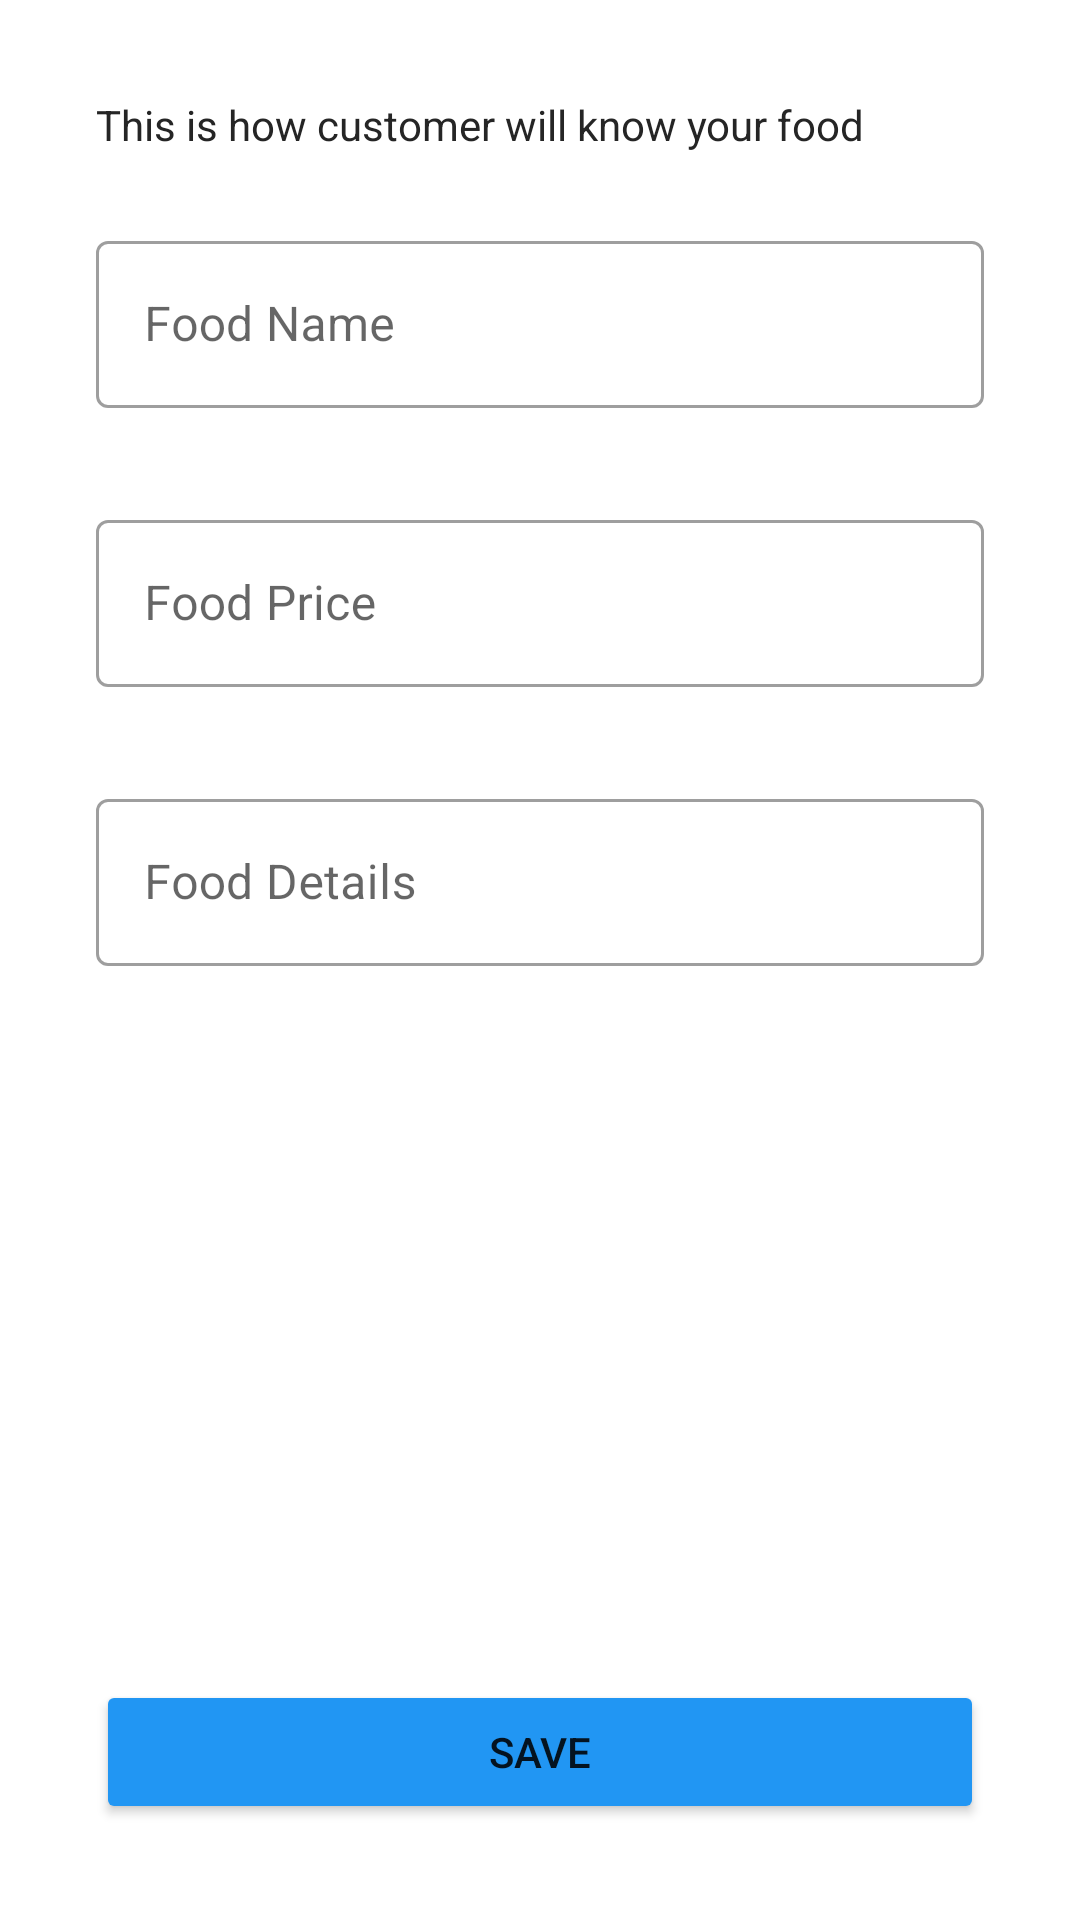

Write the Android layout XML for this screen, with the resource values it uses.
<!-- AndroidManifest.xml: application theme AppTheme -->
<!-- res/layout/edit_food_item.xml -->
<?xml version="1.0" encoding="utf-8"?>
<LinearLayout xmlns:android="http://schemas.android.com/apk/res/android"
    xmlns:tools="http://schemas.android.com/tools"
    android:layout_width="match_parent"
    xmlns:app="http://schemas.android.com/apk/res-auto"
    android:orientation="vertical"
    android:background="@color/white"
    android:layout_height="match_parent">

    <TextView
        android:layout_width="match_parent"
        android:layout_height="wrap_content"
        android:text="This is how customer will know your food"
        android:textColor="#252525"
        android:layout_marginTop="32dp"
        android:layout_marginStart="32dp"
        android:layout_marginBottom="8dp"
        />
    <com.google.android.material.textfield.TextInputLayout
        android:layout_width="match_parent"
        android:layout_height="wrap_content"
        android:layout_marginStart="32dp"
        android:layout_marginEnd="32dp"
        android:layout_marginTop="16dp"
        android:layout_marginBottom="16dp"
        app:helperTextTextColor="#A30000"
        android:hint="Food Name"
        app:endIconMode="clear_text"
        style="@style/Widget.MaterialComponents.TextInputLayout.OutlinedBox"
        >
        <com.google.android.material.textfield.TextInputEditText
            android:layout_width="match_parent"
            android:layout_height="wrap_content"
            android:inputType="text"
            android:id="@+id/edit_fn_id"/>
    </com.google.android.material.textfield.TextInputLayout>
    <com.google.android.material.textfield.TextInputLayout
        android:layout_width="match_parent"
        android:layout_height="wrap_content"
        android:layout_marginStart="32dp"
        android:layout_marginEnd="32dp"
        android:layout_marginTop="16dp"
        android:layout_marginBottom="16dp"
        app:helperTextTextColor="#A30000"
        android:hint="Food Price"
        app:endIconMode="clear_text"
        style="@style/Widget.MaterialComponents.TextInputLayout.OutlinedBox"
        >
        <com.google.android.material.textfield.TextInputEditText
            android:layout_width="match_parent"
            android:layout_height="wrap_content"
            android:inputType="number"
            android:id="@+id/edit_fp_id"/>
    </com.google.android.material.textfield.TextInputLayout>
    <com.google.android.material.textfield.TextInputLayout
        android:layout_width="match_parent"
        android:layout_height="wrap_content"
        android:layout_marginStart="32dp"
        android:layout_marginEnd="32dp"
        android:layout_marginTop="16dp"
        android:layout_marginBottom="16dp"
        app:helperTextTextColor="#A30000"
        android:hint="Food Details"
        app:endIconMode="clear_text"
        style="@style/Widget.MaterialComponents.TextInputLayout.OutlinedBox"
        >
        <com.google.android.material.textfield.TextInputEditText
            android:layout_width="match_parent"
            android:layout_height="wrap_content"
            android:inputType="text"
            android:id="@+id/edit_fd_id"/>
    </com.google.android.material.textfield.TextInputLayout>

    <LinearLayout
        android:layout_width="match_parent"
        android:layout_height="match_parent"
        android:orientation="vertical"
        android:layout_gravity="bottom"
        android:gravity="bottom">
        <Button
            android:layout_width="match_parent"
            android:layout_height="wrap_content"
            android:layout_margin="32dp"
            android:text="Save"
            android:backgroundTint="#2196F3"
            android:id="@+id/save_edit_id"
            />
    </LinearLayout>
</LinearLayout>
<!-- resources referenced by this layout -->
<resources>
  <color name="white">#FFFFFFFF</color>
  <style name="AppTheme" parent="Theme.MaterialComponents.DayNight.NoActionBar">
          
          <item name="colorPrimary">#0099ff</item>
          <item name="colorPrimaryVariant">#0099ff</item>
          <item name="colorOnPrimary">@color/white</item>
          
          <item name="colorSecondary">@color/teal_200</item>
          <item name="colorSecondaryVariant">@color/teal_700</item>
          <item name="colorOnSecondary">@color/black</item>
          
          <item name="android:statusBarColor" tools:targetApi="l">?attr/colorPrimaryVariant</item>
          
      </style>
  <color name="teal_200">#FF03DAC5</color>
  <color name="teal_700">#FF018786</color>
  <color name="black">#FF000000</color>
</resources>
